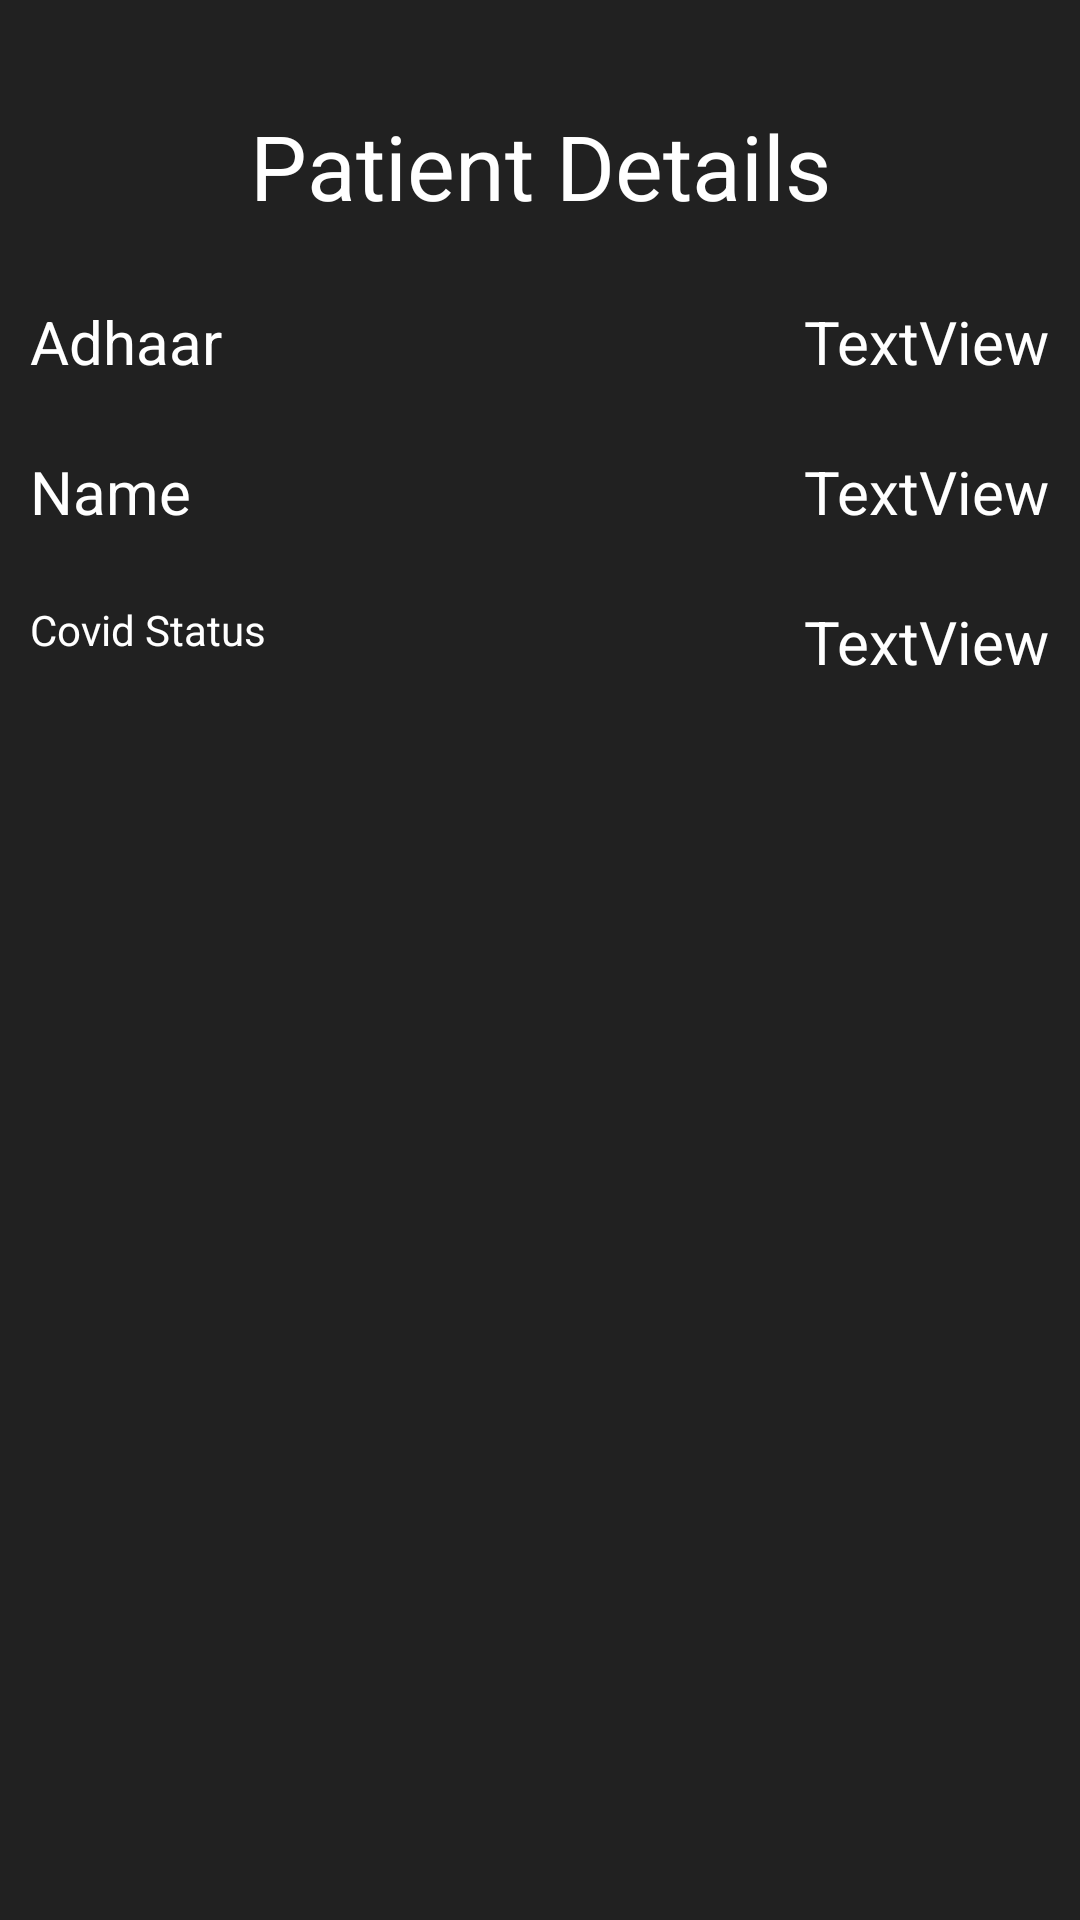

Write the Android layout XML for this screen, with the resource values it uses.
<!-- AndroidManifest.xml: application theme Theme.CovidPatientManager -->
<!-- res/layout/activity_search_patient.xml -->
<?xml version="1.0" encoding="utf-8"?>
<androidx.constraintlayout.widget.ConstraintLayout xmlns:android="http://schemas.android.com/apk/res/android"
    xmlns:app="http://schemas.android.com/apk/res-auto"
    xmlns:tools="http://schemas.android.com/tools"
    android:layout_width="match_parent"
    android:layout_height="match_parent"
    android:background="#212121"
    tools:context=".SearchPatient">

    <TextView
        android:id="@+id/textView"
        android:layout_width="wrap_content"
        android:layout_height="wrap_content"
        android:layout_marginStart="10dp"
        android:layout_marginLeft="10dp"
        android:layout_marginTop="25dp"
        android:text="Adhaar"
        android:textColor="@android:color/white"
        android:textSize="20sp"
        app:layout_constraintStart_toStartOf="parent"
        app:layout_constraintTop_toBottomOf="@+id/text123" />

    <TextView
        android:id="@+id/textView2"
        android:layout_width="wrap_content"
        android:layout_height="wrap_content"
        android:layout_marginStart="10dp"
        android:layout_marginLeft="10dp"
        android:layout_marginTop="75dp"
        android:text="Name"
        android:textColor="@android:color/white"
        android:textSize="20sp"
        app:layout_constraintStart_toStartOf="parent"
        app:layout_constraintTop_toBottomOf="@+id/text123" />

    <TextView
        android:id="@+id/textView3"
        android:layout_width="wrap_content"
        android:layout_height="wrap_content"
        android:layout_marginStart="10dp"
        android:layout_marginLeft="10dp"
        android:layout_marginTop="125dp"
        android:text="Covid Status"
        android:textColor="@android:color/white"
        app:layout_constraintStart_toStartOf="parent"
        app:layout_constraintTop_toBottomOf="@+id/text123"
        tools:textSize="20sp" />

    <TextView
        android:id="@+id/adhaardata"
        android:layout_width="wrap_content"
        android:layout_height="wrap_content"
        android:layout_marginTop="25dp"
        android:layout_marginEnd="10dp"
        android:layout_marginRight="10dp"
        android:text="TextView"
        android:textColor="@android:color/white"
        android:textSize="20sp"
        app:layout_constraintEnd_toEndOf="parent"
        app:layout_constraintTop_toBottomOf="@+id/text123"
        tools:textSize="20sp" />

    <TextView
        android:id="@+id/nameData"
        android:layout_width="wrap_content"
        android:layout_height="wrap_content"
        android:layout_marginTop="75dp"
        android:layout_marginEnd="10dp"
        android:layout_marginRight="10dp"
        android:text="TextView"
        android:textColor="@android:color/white"
        android:textSize="20sp"
        app:layout_constraintEnd_toEndOf="parent"
        app:layout_constraintTop_toBottomOf="@+id/text123"
        tools:textSize="20sp" />

    <TextView
        android:id="@+id/covidStatusData"
        android:layout_width="wrap_content"
        android:layout_height="wrap_content"
        android:layout_marginTop="125dp"
        android:layout_marginEnd="10dp"
        android:layout_marginRight="10dp"
        android:text="TextView"
        android:textColor="@android:color/white"
        android:textSize="20sp"
        app:layout_constraintEnd_toEndOf="parent"
        app:layout_constraintTop_toBottomOf="@+id/text123" />

    <TextView
        android:id="@+id/text123"
        android:layout_width="wrap_content"
        android:layout_height="wrap_content"
        android:layout_marginTop="35dp"
        android:text="Patient Details"
        android:textColor="@android:color/white"
        android:textSize="30sp"
        app:layout_constraintEnd_toEndOf="parent"
        app:layout_constraintStart_toStartOf="parent"
        app:layout_constraintTop_toTopOf="parent" />
</androidx.constraintlayout.widget.ConstraintLayout>
<!-- resources referenced by this layout -->
<resources>
  <style name="Theme.CovidPatientManager" parent="Theme.MaterialComponents.DayNight.DarkActionBar">
          
          <item name="colorPrimary">@color/purple_500</item>
          <item name="colorPrimaryVariant">@color/purple_700</item>
          <item name="colorOnPrimary">@color/white</item>
          
          <item name="colorSecondary">@color/teal_200</item>
          <item name="colorSecondaryVariant">@color/teal_700</item>
          <item name="colorOnSecondary">@color/black</item>
          
          <item name="android:statusBarColor" tools:targetApi="l">?attr/colorPrimaryVariant</item>
          
      </style>
  <!-- not gathered from this repository: default colours our renderer supplied (Android Studio template values) -->
  <color name="purple_500">#FF6200EE</color>
  <color name="purple_700">#FF3700B3</color>
  <color name="teal_200">#FF03DAC5</color>
  <color name="teal_700">#FF018786</color>
  <color name="black">#FF000000</color>
  <color name="white">#FFFFFFFF</color>
</resources>
